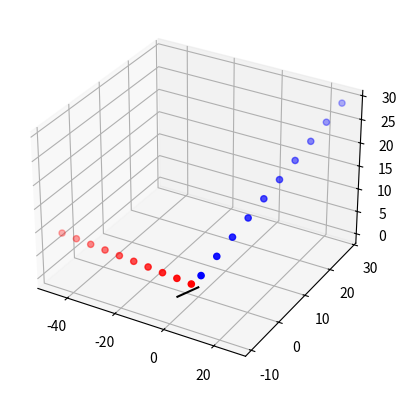

Reproduce this figure in Python.
import numpy as np
import random
from scipy.interpolate import CubicSpline
from scipy.spatial.transform import Rotation
from scipy import signal


# [redacted]
# Jittering
def jitter(x, sigma=0.05):
    noise = np.random.normal(loc=0, scale=sigma, size=x.shape)
    return x + noise


# Scaling
def scaling(x, sigma=0.1):
    scaling_factor = np.random.normal(loc=1.0, scale=sigma, size=(1, x.shape[1]))
    noise = np.matmul(np.ones((x.shape[0], 1)), scaling_factor)
    return x * noise


# Magnitude Warping
## generate random curve
def generate_random_curve(x, sigma=0.2, knot=4):
    xx = (np.ones((x.shape[1], 1)) * (np.arange(0, x.shape[0], (x.shape[0] - 1) / (knot + 1)))).transpose()
    yy = np.random.normal(loc=1.0, scale=sigma, size=(knot + 2, x.shape[1]))
    x_range = np.arange(x.shape[0])
    cs_x = CubicSpline(xx[:, 0], yy[:, 0])
    cs_y = CubicSpline(xx[:, 1], yy[:, 1])
    cs_z = CubicSpline(xx[:, 2], yy[:, 2])
    return np.array([cs_x(x_range), cs_y(x_range), cs_z(x_range)]).transpose()


def mag_warp(x, sigma=0.2):
    return x * generate_random_curve(x, sigma)


# Time Warping
def distort_timesteps(x, sigma=0.2):
    tt = generate_random_curve(x, sigma)
    tt_cum = np.cumsum(tt, axis=0)
    t_scale = [(x.shape[0] - 1) / tt_cum[-1, 0],
               (x.shape[0] - 1) / tt_cum[-1, 1],
               (x.shape[0] - 1) / tt_cum[-1, 2]]

    tt_cum[:, 0] = tt_cum[:, 0] * t_scale[0]
    tt_cum[:, 1] = tt_cum[:, 1] * t_scale[1]
    tt_cum[:, 2] = tt_cum[:, 2] * t_scale[2]
    return tt_cum


def time_warp(x, sigma=0.2):
    tt_new = distort_timesteps(x, sigma)
    x_new = np.zeros(x.shape)
    x_range = np.arange(x.shape[0])
    x_new[:, 0] = np.interp(x_range, tt_new[:, 0], x[:, 0])
    x_new[:, 1] = np.interp(x_range, tt_new[:, 1], x[:, 1])
    x_new[:, 2] = np.interp(x_range, tt_new[:, 2], x[:, 2])
    return x_new


# Rotation
def rotation(x):
    axis = np.random.uniform(low=-1, high=1, size=x.shape[1])
    angle = np.random.uniform(low=-np.pi, high=np.pi)
    return np.matmul(x, axangle2mat(axis, angle))

def rotation_dev(x):
    axis = np.random.uniform(low=-1, high=1, size=x.shape[1])
    angle = np.random.uniform(low=-np.pi, high=np.pi)
    quaterinion = np.array([
        np.cos(angle/2),
        axis[0]*np.sin(angle/2),
        axis[1]*np.sin(angle/2),
        axis[2]*np.sin(angle/2),
    ])
    print(f'axis: {axis}')
    print(f'angle: {angle}')
    print(f'quaterinion: {quaterinion}')
    rot_mat = Rotation.from_quat(quaterinion).as_matrix()
    return np.matmul(x, rot_mat), axis


# Permutation
def permutation(x, n_perm=4, min_seg_length=10):
    x_new = np.zeros(x.shape)
    idx = np.random.permutation(n_perm)
    b_while = True
    while b_while:
        segs = np.zeros(n_perm + 1, dtype=int)
        segs[1:-1] = np.sort(np.random.randint(min_seg_length, x.shape[0] - min_seg_length, n_perm - 1))
        segs[-1] = x.shape[0]
        if np.min(segs[1:] - segs[0:-1]) > min_seg_length:
            b_while = False

    pp = 0
    for ii in range(n_perm):
        x_temp = x[segs[idx[ii]]:segs[idx[ii] + 1], :]
        x_new[pp:pp + len(x_temp), :] = x_temp
        pp += len(x_temp)

    return x_new


# Random Sampling
def rand_sample_timesteps(x, n_samples=100):
    x_new = np.zeros(x.shape)
    tt = np.zeros((n_samples, x.shape[1]), dtype=int)
    tt[1:-1, 0] = np.sort(np.random.randint(1, x.shape[0] - 1, n_samples - 2))
    tt[1:-1, 1] = np.sort(np.random.randint(1, x.shape[0] - 1, n_samples - 2))
    tt[1:-1, 2] = np.sort(np.random.randint(1, x.shape[0] - 1, n_samples - 2))
    tt[-1, :] = x.shape[0] - 1
    return x_new


def random_sampling(x, n_samples=100):
    tt = rand_sample_timesteps(x, n_samples)
    x_new = np.zeros(x.shape)
    x_new[:, 0] = np.interp(np.arange(x.shape[0]), tt[:, 0], x[tt[:, 0], 0])
    x_new[:, 1] = np.interp(np.arange(x.shape[0]), tt[:, 1], x[tt[:, 1], 1])
    x_new[:, 2] = np.interp(np.arange(x.shape[0]), tt[:, 2], x[tt[:, 2], 2])
    return x_new


# Flipping
def flipping(x):
    x_new = np.zeros(x.shape)
    x_new[:, 0] = ((-1) ** random.randint(0, 1)) * x[:, 0]
    x_new[:, 1] = ((-1) ** random.randint(0, 1)) * x[:, 1]
    x_new[:, 2] = ((-1) ** random.randint(0, 1)) * x[:, 2]
    return x_new


# Reversing
def reversing(x):
    return np.flipud(x)


# Band-Path
# Low Path filter
def low_path(x, cutoff=20, fs=50):
    filter_ = signal.firwin(numtaps=cutoff // 2, cutoff=cutoff, fs=fs)
    x_new = np.zeros(x.shape)
    x_new[:, 0] = signal.lfilter(filter_, 1, x[:, 0])
    x_new[:, 1] = signal.lfilter(filter_, 1, x[:, 1])
    x_new[:, 2] = signal.lfilter(filter_, 1, x[:, 2])
    return x_new


if __name__ == '__main__':
    import matplotlib.pyplot as plt
    from mpl_toolkits.mplot3d import Axes3D

    fig = plt.figure()
    ax = fig.add_subplot(111, projection='3d')

    x = np.arange(10*3).reshape([10, 3])
    print(x)
    print(x.shape)
    x_rot, rot_axis = rotation_dev(x)
    print(x_rot)
    print(x_rot.shape)

    rot_axis *= 10
    ax.plot([0, rot_axis[0]], [0, rot_axis[1]], [0, rot_axis[2]], color='black')
    # ax.scatter(*(rot_axis.reshape([1, -1]).T), color='green')
    ax.scatter(*(x.T), color='blue')
    ax.scatter(*(x_rot.T), color='red')

    plt.show()
